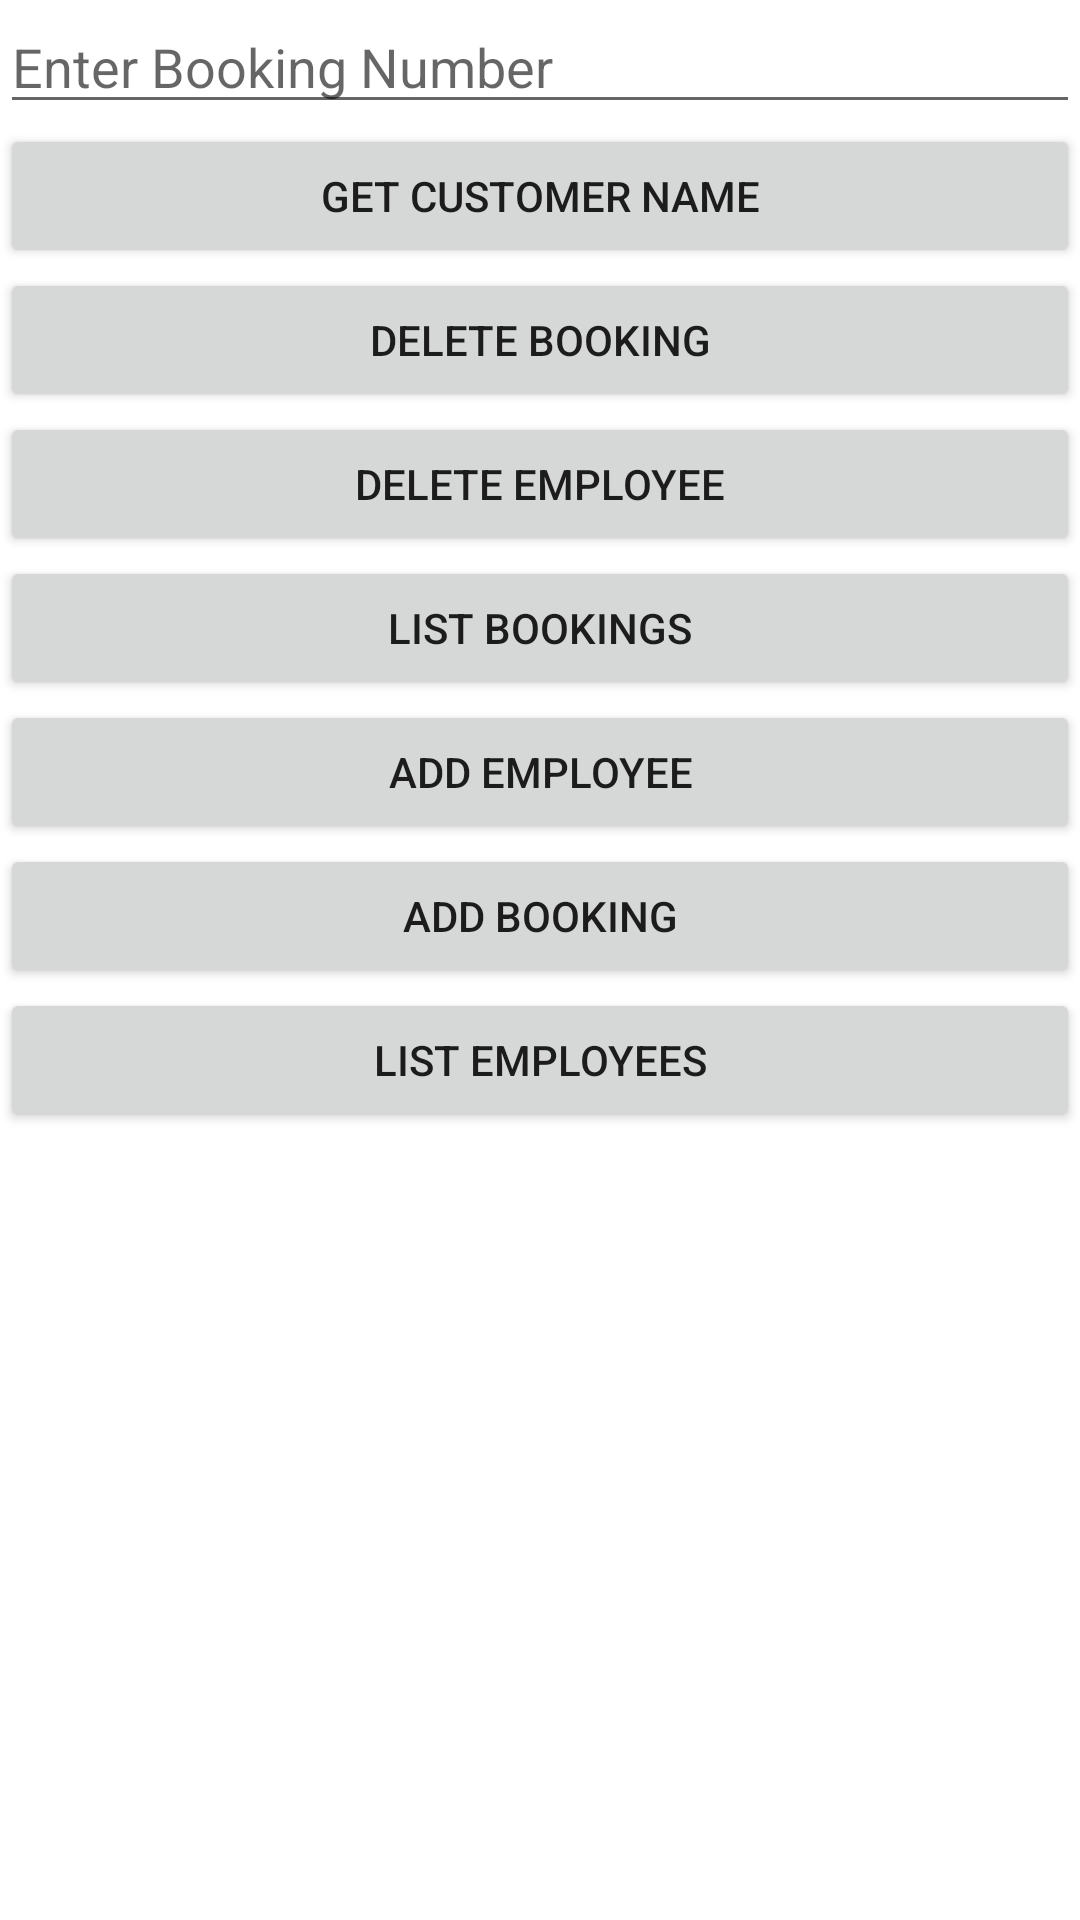

Reconstruct the res/layout file that produces this screen, plus the resources it refers to.
<!-- AndroidManifest.xml: application theme Theme.BarberShop -->
<!-- res/layout/activity_get_customer.xml -->
<?xml version="1.0" encoding="UTF-8"?>

    <LinearLayout
    xmlns:android="http://schemas.android.com/apk/res/android"
    xmlns:app="http://schemas.android.com/apk/res-auto"
    xmlns:tools="http://schemas.android.com/tools"
    android:layout_width="match_parent"
    android:orientation="vertical"
    android:layout_height="match_parent" tools:context=".GetCustomer">
    <EditText
        android:layout_width="match_parent"
        android:layout_height="wrap_content"
        android:hint="Enter Booking Number"
        android:id="@+id/etNumber"
        />
    <Button
        android:layout_width="match_parent"
        android:layout_height="wrap_content"
        android:id="@+id/btName"
        android:text="Get Customer Name"
        />
    <Button
        android:layout_width="match_parent"
        android:layout_height="wrap_content"
        android:text="Delete Booking"
        android:onClick="deleteBooking"
        />
    <Button
        android:layout_width="match_parent"
        android:layout_height="wrap_content"
        android:text="Delete Employee"
        android:onClick="deleteEmployee"
        />
    <Button
        android:layout_width="match_parent"
        android:layout_height="wrap_content"
        android:text="List Bookings"
        android:onClick="listBookings"
        />
    <Button
        android:layout_width="match_parent"
        android:layout_height="wrap_content"
        android:text="Add Employee"
        android:onClick="addEmployee"
        />
    <Button
        android:layout_width="match_parent"
        android:layout_height="wrap_content"
        android:text="Add Booking"
        android:onClick="addBooking"
        />
    <Button
        android:layout_width="match_parent"
        android:layout_height="wrap_content"
        android:text="List Employees"
        android:onClick="listEmployees"
        />
</LinearLayout>
<!-- resources referenced by this layout -->
<resources>
  <style name="Theme.BarberShop" parent="Theme.MaterialComponents.DayNight.DarkActionBar">
          
          <item name="colorPrimary">@color/purple_500</item>
          <item name="colorPrimaryVariant">@color/purple_700</item>
          <item name="colorOnPrimary">@color/white</item>
          
          <item name="colorSecondary">@color/teal_200</item>
          <item name="colorSecondaryVariant">@color/teal_700</item>
          <item name="colorOnSecondary">@color/black</item>
          
          <item name="android:statusBarColor" tools:targetApi="l">?attr/colorPrimaryVariant</item>
          
      </style>
  <!-- not gathered from this repository: default colours our renderer supplied (Android Studio template values) -->
  <color name="purple_500">#FF6200EE</color>
  <color name="purple_700">#FF3700B3</color>
  <color name="teal_200">#FF03DAC5</color>
  <color name="teal_700">#FF018786</color>
  <color name="black">#FF000000</color>
  <color name="white">#FFFFFFFF</color>
</resources>
